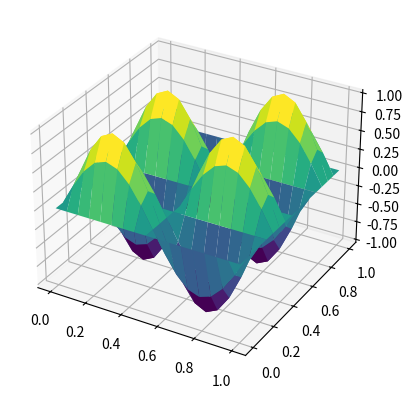
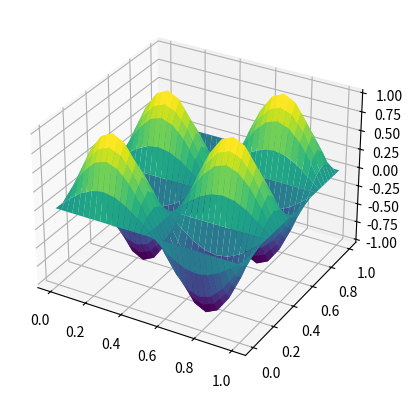
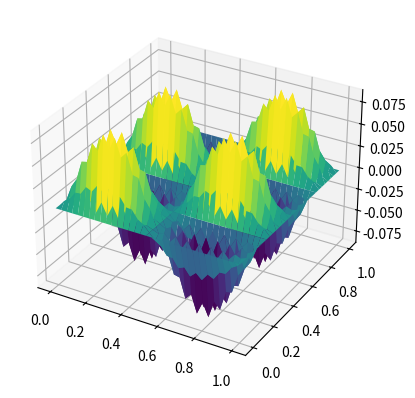

These figures' Python source, in order:
import numpy as np
import matplotlib.pyplot as plt
import matplotlib
from mpl_toolkits.mplot3d import Axes3D
#from task1 import poisson_system_lintrans

def conjugate_gradient(A, b, x0, tol=1e-12, max_iter=500):
    """
    Presumed to work on 2D systems
        A:        function returning result of linear operation A(x)
        b:        RHS of linear system A(x) = b
        x0:       Starting guess
        tol:      Relative residual tolerance
        max_iter: Maximum number of iterations
    """

    inner = lambda x, y: np.sum( (x * y) )
    #inner = lambda x, y:np.inner(x.flatten(), y.flatten())

    r0 = b - A(x0)
    p0 = np.copy(r0)

    #N0 = np.linalg.norm(r0, ord='fro')
    N0 = inner(r0, r0)
    n0 = np.sqrt(N0)

    xk = np.copy(x0)
    rk = r0
    pk = p0
    Nk = N0
    nk = n0

    i = 0
    while nk / n0 > tol and i < max_iter + 1:
        i += 1

        ak = Nk / inner(A(pk), pk)
        #ak = inner(rk, rk) / inner(A(pk), pk)

        xkp = xk + ak * pk
        rkp = rk - ak * A(pk)

        Nkp = inner(rkp, rkp)
        nkp = np.sqrt(Nkp)

        bk = Nkp / Nk
        #bk = inner(rkp, rkp) / inner(rk, rk)
        pkp = rkp + bk * pk

        xk = xkp
        rk = rkp
        pk = pkp
        Nk = Nkp
        nk = nkp

    if i == max_iter + 1:
        raise Exception("Did not converge within maximum number of iterations")

    return xk, i

def test_conjugate_gradient():
    M = np.array([[2, 1, 1], [1, 2, 1], [1, 1, 2]], dtype=float)

    def A(x):

        return M @ x

    b = M @ np.array([1,2,3])

    print(b)
    print(A(b))

    x, i = conjugate_gradient(A, b, np.zeros(3))
    print()
    print(i)
    print(x)
    print(b - A(x))


    def A(x):
        return 0.5 * x
    b = A(np.array([[1, 2], [3, 4]], dtype=float))
    x, i = conjugate_gradient(A, b, np.zeros((2,2)))
    print()
    print(i)
    print(x)
    print(b - A(x))

    def A(x):
        return np.arange(1,5).reshape(2,2) * x
    b = A(np.array([[1, 2], [3, 4]], dtype=float))
    x, i = conjugate_gradient(A, b, np.zeros((2,2)))
    print()
    print(i)
    print(x)
    print(b - A(x))

    N = 20
    h = 1 / (N-1)
    L = np.zeros((N**2, N**2), dtype=float)
    B = np.diag(np.full(N, 4, dtype=float), 0)
    B += np.diag(np.full(N-1, -1, dtype=float),  1)
    B += np.diag(np.full(N-1, -1, dtype=float), -1)
    I = np.eye(N)

    L[0*N:(0+1)*N, 0*N:(0+1)*N] += B
    for i in range(1, N):
        L[i*N:(i+1)*N, i*N:(i+1)*N] += B
        L[(i-1)*N:i*N, i*N:(i+1)*N] -= I
        L[i*N:(i+1)*N, (i-1)*N:i*N] -= I

    L = L / h**2

    print(L)

    def A(x):

        return L @ x

    f = lambda x, y: 20*np.pi**2 * np.sin(2*np.pi*x) * np.sin(4*np.pi*y)
    g = lambda x, y: np.sin(2*np.pi*x) * np.sin(4*np.pi*y)
    u_ex = lambda x, y: np.sin(2*np.pi*x) * np.sin(4*np.pi*y)

    x = np.outer(np.linspace(0, 1, N), np.ones(N))
    y = np.outer(np.ones(N), np.linspace(0, 1, N))

    b = np.zeros((N,N), dtype=float)
    b = g(x, y)
    b[1:-1, 1:-1] = f(x[1:-1, 1:-1], y[1:-1, 1:-1])
    b = b.flatten()

    u, i = conjugate_gradient(A, b, np.zeros_like(b))
    print(i)

    u = u.reshape(N,N)

    fig = plt.figure() #figsize=(12, 8)
    ax = fig.add_subplot(111, projection='3d')

    K = np.linalg.cond(L)
    print(K)

    surf = ax.plot_surface(x, y, ( (L@u.flatten()).reshape(N,N) - b.reshape(N,N) ) * K,
                            rstride=1, cstride=1, # Sampling rates for the x and y input data
                            cmap=matplotlib.cm.viridis)
    plt.show()


    def L(u):
        v = np.zeros_like(u)

        v[0,0] = 2*u[0,0] - u[0,1]
        v[0,1] = -u[0,0] + 2*u[0,1] - u[1,0]
        v[1,0] = -u[0,1] + 2*u[1,0] - u[1,1]
        v[1,1] = -u[1,0] + 2*u[1,1]

        return v

    def L(u):
        A = np.array([[2, -1, 0, 0], [-1, 2, -1, 0], [0, -1, 2, -1], [0, 0, -1, 2]], dtype=float)

        #print(A.shape)
        #print(u.shape)

        uu = u.flatten()
        #print(uu.shape)
        #print(uu)

        return ( A @ uu ).reshape(u.shape)

    u0 = np.zeros((4,4), dtype=float)
    b_red = np.array([[10, 18], [17, 10]], dtype=float)
    b_red = np.array([[1, 0], [0, 1]], dtype=float)
    #u0 = np.zeros(4, dtype=float)
    #b_red = np.array([1, 0, 0, 1], dtype=float)
    u0[::2, ::2], i = conjugate_gradient(L, b_red, np.zeros_like(b_red))
    #u, i = conjugate_gradient(L, b_red, np.zeros_like(b_red))
    #print(i)
    #print(u)
    print(i)
    print(u0)



    return


def my_cg(u0, f, N, tol=1e-12, max_iter=500):

    def L(u):
        u = np.copy(u)

        N = u.shape[0] - 1
        h = 1 / N

        index = np.arange(1, N)
        ixy = np.ix_(index, index)
        ixm_y = np.ix_(index-1, index)
        ixp_y = np.ix_(index+1, index)
        ix_ym = np.ix_(index, index-1)
        ix_yp = np.ix_(index, index+1)
        
        u[ixy] = -( u[ixm_y] + u[ixp_y] + u[ix_ym] + u[ix_yp] - 4*u[ixy]) / h**2

        return u

    inner = lambda x, y: np.sum( (x * y) )

    r0 = f - L(u0)
    p0 = np.copy(r0)

    N0 = inner(r0, r0)
    n0 = np.sqrt(N0)

    uk = np.copy(u0)
    rk = r0
    pk = p0
    Nk = N0
    nk = n0

    i = 0
    while nk / n0 > tol and i < max_iter + 1:
        i += 1

        ak = Nk / inner(L(pk), pk)

        ukp = uk + ak * pk
        rkp = rk - ak * L(pk)

        Nkp = inner(rkp, rkp)
        nkp = np.sqrt(Nkp)

        bk = Nkp / Nk
        pkp = rkp + bk * pk

        uk = ukp
        rk = rkp
        pk = pkp
        Nk = Nkp
        nk = nkp

    if i == max_iter + 1:
        raise Exception("Did not converge within maximum number of iterations")

    return uk, i

def test_my_cg():

    def L(u):
        u = np.copy(u)

        N = u.shape[0] - 1
        h = 1 / N

        index = np.arange(1, N)
        ixy = np.ix_(index, index)
        ixm_y = np.ix_(index-1, index)
        ixp_y = np.ix_(index+1, index)
        ix_ym = np.ix_(index, index-1)
        ix_yp = np.ix_(index, index+1)
        
        u[ixy] = -( u[ixm_y] + u[ixp_y] + u[ix_ym] + u[ix_yp] - 4*u[ixy]) / h**2

        return u

    f = lambda x, y: 20*np.pi**2 * np.sin(2*np.pi*x) * np.sin(4*np.pi*y)
    g = lambda x, y: np.sin(2*np.pi*x) * np.sin(4*np.pi*y) + 1
    u_ex = lambda x, y: np.sin(2*np.pi*x) * np.sin(4*np.pi*y)
    #fp = lambda x, y: 2*x**2 - 2*x + 2*y**2 - 2*y
    #f = lambda x, y: 20*fp(x,y)
    #g = lambda x, y: 0*x*y
    #u_exp = lambda x, y: (x-x**2) * (y-y**2)
    #u_ex = lambda x, y: 20*u_exp(x,y)
    

    N = 2**8

    x = np.outer(np.linspace(0, 1, N+1), np.ones(N+1))
    y = np.outer(np.ones(N+1), np.linspace(0, 1, N+1))

    b = g(x, y)
    b[1:-1, 1:-1] = f(x[1:-1, 1:-1], y[1:-1, 1:-1])

    
    u0 = np.zeros_like(b)
    u0 = g(x, y)
    u0[1:-1, 1:-1] = 0.5

    s = 2
    u = np.copy(u0)
    u[::s, ::s], i = my_cg(u0[::s, ::s], b[::s, ::s], N, max_iter=1000)
    
    print(i)

    fig = plt.figure()
    ax = fig.add_subplot(111, projection='3d')

    surf = ax.plot_surface(x[::s,::s], y[::s,::s], u[::s,::s],
                            rstride=1, cstride=1, # Sampling rates for the x and y input data
                            cmap=matplotlib.cm.viridis)
    plt.show()

    return

def restriction(x, N):
    """ restriction with full weighting """
    n = int(N/2)
    y = np.zeros((n+1, n+1), dtype=float)

    index = np.arange(1, n)

    Ixy = np.ix_(index, index)
    
    ixy = np.ix_(2*index, 2*index)
    ixm_y = np.ix_(2*index-1, 2*index)
    ixp_y = np.ix_(2*index+1, 2*index)
    ix_ym = np.ix_(2*index, 2*index-1)
    ix_yp = np.ix_(2*index, 2*index+1)
    ixm_ym = np.ix_(2*index-1, 2*index-1)
    ixm_yp = np.ix_(2*index-1, 2*index+1)
    ixp_ym = np.ix_(2*index+1, 2*index-1)
    ixp_yp = np.ix_(2*index+1, 2*index+1)

    y[Ixy] = 1/16 * ( 4*x[ixy] + 2*(x[ixm_y] + x[ixp_y] + x[ix_ym] + x[ix_yp]) +
                        (x[ixm_ym] + x[ixm_yp] + x[ixp_ym] + x[ixp_yp]) )

    BDindex = np.array([0, n], dtype=int)
    BIxy = np.ix_(index, index)
    Bixy = np.ix_(2*index, 2*index)

    y[BIxy] = x[Bixy]

    return y


def test_restriction():

    f = lambda x, y: 20*np.pi**2 * np.sin(2*np.pi*x) * np.sin(4*np.pi*y)
    g = lambda x, y: np.sin(2*np.pi*x) * np.sin(4*np.pi*y)
    u_ex = lambda x, y: np.sin(2*np.pi*x) * np.sin(4*np.pi*y)

    N = 2**6

    x = np.outer(np.linspace(0, 1, N+1), np.ones(N+1))
    y = np.outer(np.ones(N+1), np.linspace(0, 1, N+1))

    a = g(x, y)
    a[1:-1, 1:-1] = f(x[1:-1, 1:-1], y[1:-1, 1:-1])

    fig = plt.figure() #figsize=(12, 8)
    ax = fig.add_subplot(111, projection='3d')

    

    surf = ax.plot_surface(x, y, a,
                            rstride=1, cstride=1, # Sampling rates for the x and y input data
                            cmap=matplotlib.cm.viridis)

    b = restriction(a, N)

    fig = plt.figure() #figsize=(12, 8)
    ax = fig.add_subplot(111, projection='3d')

    xx, yy = np.copy(x[::2,::2]), np.copy(y[::2,::2])

    surf = ax.plot_surface(xx, yy, b,
                            rstride=1, cstride=1, # Sampling rates for the x and y input data
                            cmap=matplotlib.cm.viridis)

    c = restriction(b, int(N/2))

    fig = plt.figure() #figsize=(12, 8)
    ax = fig.add_subplot(111, projection='3d')

    xx, yy = np.copy(x[::4,::4]), np.copy(y[::4,::4])

    surf = ax.plot_surface(xx, yy, c,
                            rstride=1, cstride=1, # Sampling rates for the x and y input data
                            cmap=matplotlib.cm.viridis)

    plt.show()

    return

def interpolation(x, n):
    """ Linear interpolation to grid with half grid size"""
    N = 2*n
    y = np.zeros((2*n+1, 2*n+1), dtype=float)

    index = np.arange(0, n)

    Ixy = np.ix_(index, index)
    Ixp_y = np.ix_(index+1, index)
    Ix_yp = np.ix_(index, index+1)
    Ixp_yp = np.ix_(index+1, index+1)

    ixy = np.ix_(2*index, 2*index)
    ixp_y = np.ix_(2*index+1, 2*index)
    ix_yp = np.ix_(2*index, 2*index+1)
    ixp_yp = np.ix_(2*index+1, 2*index+1)

    y[ixy]    = x[Ixy]
    y[ixp_y]  = 1/2 * (x[Ixy] + x[Ixp_y])
    y[ix_yp]  = 1/2 * (x[Ixy] + x[Ix_yp])
    y[ixp_yp] = 1/4 * (x[Ixy] + x[Ixp_y] + x[Ix_yp] + x[Ixp_yp])

    """ Should enforce accurate boundary conditions? """

    return y

def test_interpolation():

    f = lambda x, y: 20*np.pi**2 * np.sin(2*np.pi*x) * np.sin(4*np.pi*y)
    g = lambda x, y: np.sin(2*np.pi*x) * np.sin(4*np.pi*y)
    u_ex = lambda x, y: np.sin(2*np.pi*x) * np.sin(4*np.pi*y)

    n = 2**4

    x = np.outer(np.linspace(0, 1, n+1), np.ones(n+1))
    y = np.outer(np.ones(n+1), np.linspace(0, 1, n+1))

    a = g(x, y)
    a[1:-1, 1:-1] = f(x[1:-1, 1:-1], y[1:-1, 1:-1])

    a = u_ex(x,y)

    fig = plt.figure() #figsize=(12, 8)
    ax = fig.add_subplot(111, projection='3d')

    surf = ax.plot_surface(x, y, a,
                            rstride=1, cstride=1, # Sampling rates for the x and y input data
                            cmap=matplotlib.cm.viridis)

    b = interpolation(a, n)

    x = np.outer(np.linspace(0, 1, 2*n+1), np.ones(2*n+1))
    y = np.outer(np.ones(2*n+1), np.linspace(0, 1, 2*n+1))

    fig = plt.figure() #figsize=(12, 8)
    ax = fig.add_subplot(111, projection='3d')

    surf = ax.plot_surface(x, y, b,
                            rstride=1, cstride=1, # Sampling rates for the x and y input data
                            cmap=matplotlib.cm.viridis)

    fig = plt.figure() #figsize=(12, 8)
    ax = fig.add_subplot(111, projection='3d')

    surf = ax.plot_surface(x, y, u_ex(x,y) - b,
                            rstride=1, cstride=1, # Sampling rates for the x and y input data
                            cmap=matplotlib.cm.viridis)

    plt.show()

    return


def mgv(u0, rhs, N, nu1, nu2, level, max_level):
    # the function mgv(u0,rhs,N,nu1,nu2,level,max_level) performs
    # one multigrid V-cycle on the 2D Poisson problem on the unit
    # square [0,1]x[0,1] with initial guess u0 and righthand side rhs.
    #
    # input: u0 - initial guess
    # rhs - righthand side
    # N - u0 is a (N+1)x(N+1) matrix
    # nu1 - number of presmoothings
    # nu2 - number of postsmoothings
    # level - current level
    # max_level - total number of levels
    #
    if level==max_level:
        u, resvec, i = my_cg(u0,rhs,N,1.e-13,500)
    else:
        u = jacobi(u0, rhs, 2/3, N, nu1)
        rf = residual(u, rhs, N)
        rc = restriction(rf, N)
        ec = mgv(np.zeros((int(N/2)+1,int(N/2)+1)), rc, int(N/2), nu1, nu2, level+1, max_level)
        ef = interpolation(ec, int(N/2))
        u = u + ef
        u = jacobi(u,rhs,2/3,N,nu2)
    return u



def main():

    #test_my_cg()

    #test_restriction()

    test_interpolation()


    return


if __name__ == '__main__':
    main()
